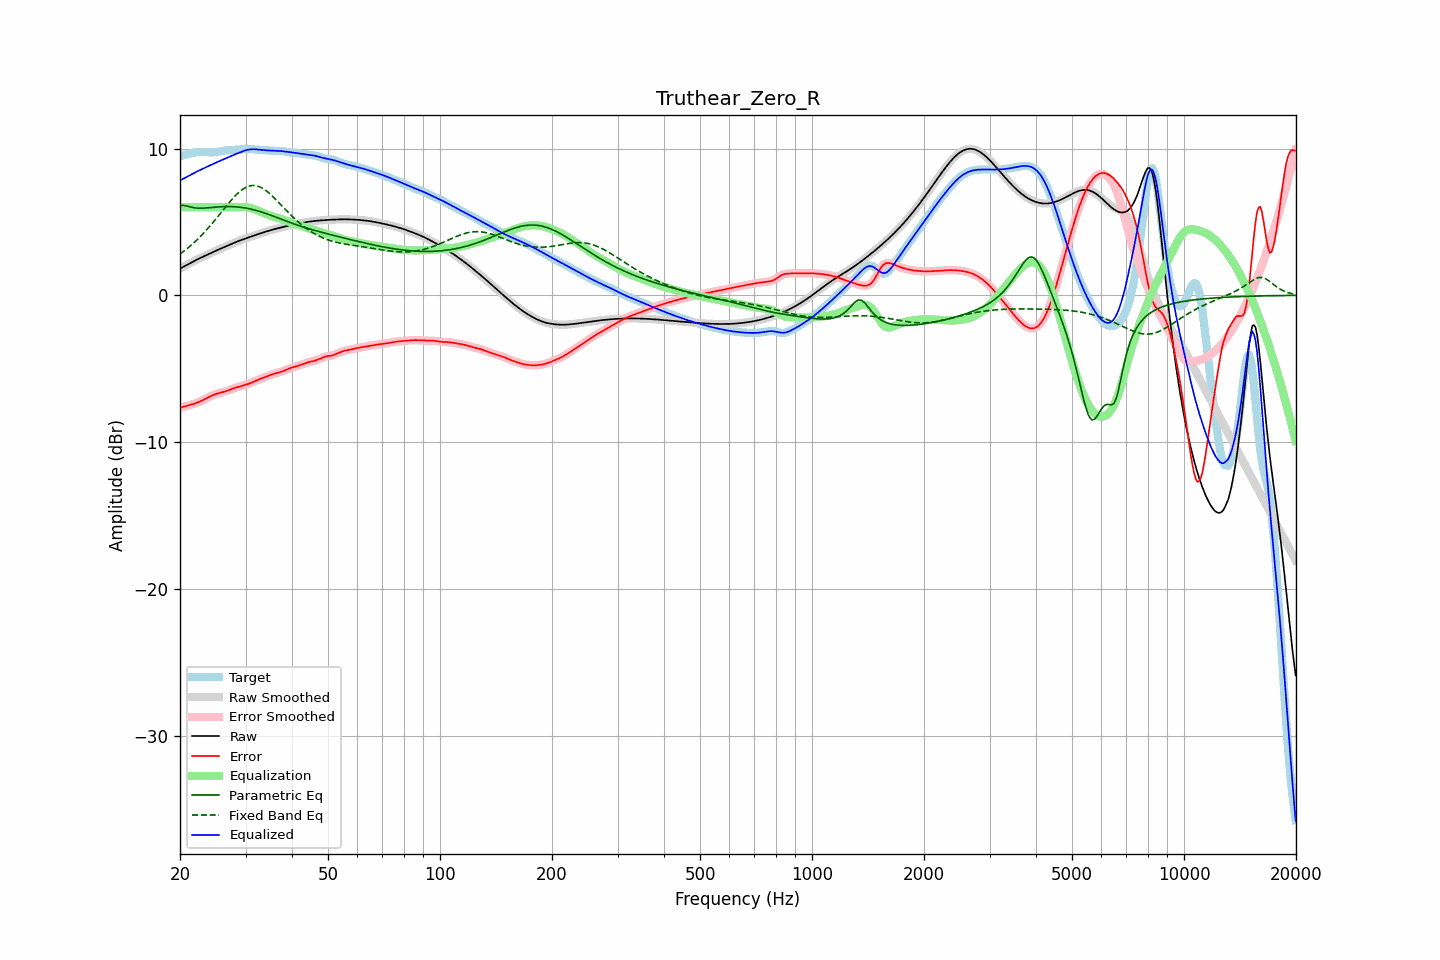

The table this chart was drawn from, first rows:
frequency, raw, error, smoothed, error_smoothed, equalization, parametric_eq, fixed_band_eq, equalized_raw, equalized_smoothed, target
20.00, 1.82, -7.66, 1.82, -7.66, 6.00, 6.09, 2.81, 7.82, 7.82, 9.48
20.20, 1.88, -7.63, 1.88, -7.63, 6.00, 6.11, 2.89, 7.88, 7.88, 9.51
20.40, 1.94, -7.60, 1.94, -7.60, 6.00, 6.13, 2.97, 7.94, 7.94, 9.54
20.61, 2.00, -7.57, 2.00, -7.57, 6.00, 6.11, 3.06, 8.00, 8.00, 9.57
20.81, 2.06, -7.54, 2.06, -7.54, 6.00, 6.09, 3.14, 8.06, 8.06, 9.60
21.02, 2.12, -7.51, 2.12, -7.51, 6.00, 6.06, 3.23, 8.12, 8.12, 9.63
21.23, 2.17, -7.48, 2.17, -7.48, 6.00, 6.03, 3.32, 8.17, 8.17, 9.66
21.44, 2.23, -7.45, 2.23, -7.45, 6.00, 6.00, 3.42, 8.23, 8.23, 9.68
21.66, 2.29, -7.41, 2.29, -7.41, 6.00, 5.98, 3.52, 8.29, 8.29, 9.70
21.87, 2.35, -7.38, 2.35, -7.38, 6.00, 5.96, 3.62, 8.35, 8.35, 9.73
22.09, 2.40, -7.34, 2.40, -7.34, 6.00, 5.95, 3.72, 8.40, 8.40, 9.74
22.31, 2.46, -7.30, 2.46, -7.30, 6.00, 5.94, 3.82, 8.46, 8.46, 9.75
22.54, 2.51, -7.25, 2.51, -7.25, 6.00, 5.93, 3.93, 8.51, 8.51, 9.76
22.76, 2.56, -7.20, 2.56, -7.20, 6.00, 5.94, 4.04, 8.56, 8.56, 9.76
22.99, 2.61, -7.15, 2.61, -7.15, 6.00, 5.94, 4.16, 8.61, 8.61, 9.76
23.22, 2.66, -7.10, 2.66, -7.10, 6.00, 5.94, 4.27, 8.66, 8.66, 9.76
23.45, 2.71, -7.04, 2.71, -7.04, 6.00, 5.95, 4.39, 8.71, 8.71, 9.76
23.69, 2.77, -6.98, 2.77, -6.98, 6.00, 5.96, 4.52, 8.77, 8.77, 9.75
23.92, 2.82, -6.93, 2.82, -6.93, 6.00, 5.97, 4.64, 8.82, 8.82, 9.75
24.16, 2.87, -6.87, 2.87, -6.87, 6.00, 5.98, 4.77, 8.87, 8.87, 9.74
24.40, 2.92, -6.82, 2.92, -6.82, 6.00, 5.99, 4.89, 8.92, 8.92, 9.74
24.65, 2.97, -6.78, 2.97, -6.78, 6.00, 6.00, 5.03, 8.97, 8.97, 9.75
24.89, 3.02, -6.73, 3.02, -6.73, 6.00, 6.00, 5.16, 9.02, 9.02, 9.75
25.14, 3.07, -6.70, 3.07, -6.70, 6.00, 6.01, 5.29, 9.07, 9.07, 9.77
25.39, 3.12, -6.67, 3.12, -6.67, 6.00, 6.02, 5.43, 9.12, 9.12, 9.78
25.65, 3.17, -6.64, 3.17, -6.64, 6.00, 6.03, 5.56, 9.17, 9.17, 9.80
25.91, 3.21, -6.61, 3.21, -6.61, 6.00, 6.04, 5.70, 9.21, 9.21, 9.83
26.16, 3.26, -6.58, 3.26, -6.58, 6.00, 6.04, 5.83, 9.26, 9.26, 9.85
26.43, 3.31, -6.55, 3.31, -6.55, 6.00, 6.04, 5.97, 9.31, 9.31, 9.86
26.69, 3.36, -6.52, 3.36, -6.52, 6.00, 6.05, 6.10, 9.36, 9.36, 9.87
26.96, 3.41, -6.48, 3.41, -6.48, 6.00, 6.05, 6.24, 9.41, 9.41, 9.88
27.23, 3.45, -6.44, 3.45, -6.43, 6.00, 6.04, 6.37, 9.45, 9.45, 9.89
27.50, 3.50, -6.39, 3.50, -6.39, 6.00, 6.04, 6.50, 9.50, 9.50, 9.89
27.77, 3.55, -6.35, 3.55, -6.35, 6.00, 6.04, 6.62, 9.55, 9.55, 9.90
28.05, 3.59, -6.31, 3.59, -6.31, 6.00, 6.03, 6.74, 9.59, 9.59, 9.90
28.33, 3.64, -6.28, 3.64, -6.28, 6.00, 6.02, 6.85, 9.64, 9.64, 9.91
28.62, 3.68, -6.24, 3.68, -6.24, 6.00, 6.02, 6.95, 9.68, 9.68, 9.92
28.90, 3.72, -6.21, 3.72, -6.21, 6.00, 6.00, 7.05, 9.72, 9.72, 9.93
29.19, 3.76, -6.18, 3.76, -6.18, 6.01, 5.99, 7.14, 9.77, 9.77, 9.94
29.48, 3.80, -6.15, 3.80, -6.15, 6.01, 5.98, 7.22, 9.81, 9.81, 9.95
29.78, 3.84, -6.12, 3.84, -6.12, 6.01, 5.96, 7.30, 9.85, 9.85, 9.96
30.08, 3.88, -6.09, 3.88, -6.09, 6.00, 5.94, 7.35, 9.88, 9.88, 9.97
30.38, 3.92, -6.05, 3.92, -6.05, 5.99, 5.92, 7.41, 9.91, 9.91, 9.97
30.68, 3.96, -6.02, 3.96, -6.02, 5.98, 5.90, 7.44, 9.93, 9.93, 9.97
30.99, 3.99, -5.97, 3.99, -5.97, 5.95, 5.87, 7.47, 9.95, 9.95, 9.97
31.30, 4.03, -5.93, 4.03, -5.93, 5.92, 5.85, 7.48, 9.95, 9.95, 9.96
31.61, 4.07, -5.88, 4.07, -5.88, 5.88, 5.82, 7.48, 9.95, 9.95, 9.95
31.93, 4.11, -5.83, 4.11, -5.83, 5.84, 5.79, 7.47, 9.95, 9.95, 9.94
32.24, 4.15, -5.78, 4.15, -5.78, 5.79, 5.76, 7.45, 9.94, 9.94, 9.92
32.57, 4.18, -5.73, 4.18, -5.73, 5.74, 5.73, 7.41, 9.92, 9.92, 9.91
32.89, 4.22, -5.69, 4.22, -5.69, 5.69, 5.70, 7.37, 9.91, 9.91, 9.91
33.22, 4.25, -5.65, 4.25, -5.65, 5.65, 5.66, 7.31, 9.90, 9.90, 9.90
33.55, 4.29, -5.61, 4.29, -5.61, 5.60, 5.63, 7.25, 9.89, 9.89, 9.89
33.89, 4.32, -5.57, 4.32, -5.56, 5.56, 5.59, 7.17, 9.88, 9.88, 9.89
34.23, 4.36, -5.52, 4.36, -5.52, 5.52, 5.55, 7.09, 9.87, 9.88, 9.88
34.57, 4.39, -5.48, 4.39, -5.48, 5.48, 5.51, 7.00, 9.87, 9.87, 9.87
34.92, 4.42, -5.44, 4.42, -5.44, 5.44, 5.47, 6.91, 9.86, 9.86, 9.86
35.27, 4.45, -5.40, 4.45, -5.40, 5.40, 5.43, 6.80, 9.86, 9.86, 9.85
35.62, 4.48, -5.36, 4.48, -5.36, 5.37, 5.39, 6.70, 9.85, 9.85, 9.85
35.97, 4.51, -5.33, 4.51, -5.33, 5.33, 5.35, 6.59, 9.85, 9.85, 9.84
... 635 more rows
